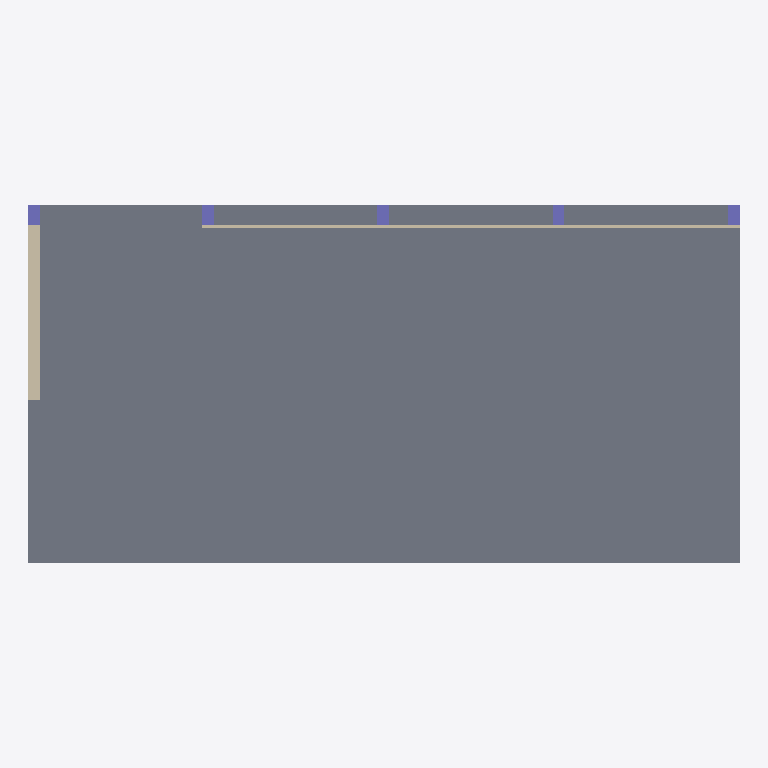
Plan cut of the same IFC building model at storey 'My Storey' (level 0.00 m, cut at 1.40 m), seen from above with north up, elements coloured by IFC class: 5 columns (violet), 2 walls (beige), 1 slab (grey). Cut surfaces are drawn darker.
Extent 12.2 m × 6.1 m × 3.9 m (x, y, z). Storeys (1): My Storey at 0.00 m. Elements (18): 5 IfcBeam, 5 IfcColumn, 4 IfcRoof, 2 IfcSlab, 2 IfcWall.

HEADER;
FILE_DESCRIPTION(('ViewDefinition[DesignTransferView]'),'2;1');
FILE_NAME('draft.ifc','2026-10-15T12:50:34+08:00',(''),(''),'IfcOpenShell 0.8.5-post1','Bonsai 0.8.5-post1','Nobody');
FILE_SCHEMA(('IFC4'));
ENDSEC;
DATA;
#1=IFCPROJECT('22J7Lf9aL6kgDFDobAYJTA',$,'My Project',$,$,$,$,(#10,#22),#5);
#27=IFCSITE('1D02kpf3nDZxmQSPmYcsDp',$,'My Site',$,$,#50,$,$,$,$,$,$,$,$);
#33=IFCBUILDING('0UMqQ8a695NAdepcFEcjpg',$,'My Building',$,$,#56,$,$,$,$,$,$);
#39=IFCBUILDINGSTOREY('39y1SKFH5A5wiQCgWyMNZL',$,'My Storey',$,$,#67,$,$,$,$);
#75=IFCSLAB('0KJqqy9Jf5YP30ZoUhif14',$,'Slab',$,$,#84,#91,$,$);
#361=IFCWALL('3l8j8HvCzBIfq3DFGgxvNN',$,'Wall',$,$,#588,#368,$,$);
#2215=IFCWALL('0V3WCqsLXDjQvgSZXo5v1$',$,'Wall',$,$,#2258,#2222,$,$);
#203=IFCCOLUMN('2SCtUPAFn7m9YAkf9QBTCc',$,'Column',$,$,#259,#214,$,$);
#104=IFCCOLUMN('1diWY4Bdb1rBGI6JpiU1U5',$,'Column',$,$,#112,#116,$,$);
#127=IFCCOLUMN('2Q062N35zBhvXKZjn5tljA',$,'Column',$,$,#583,#138,$,$);
#176=IFCCOLUMN('3XBhF2iSDA0hcR2rAev0y2',$,'Column',$,$,#202,#187,$,$);
#149=IFCCOLUMN('1m5ohnfaT6HRhbolzBuW9k',$,'Column',$,$,#175,#160,$,$);
ENDSEC;
